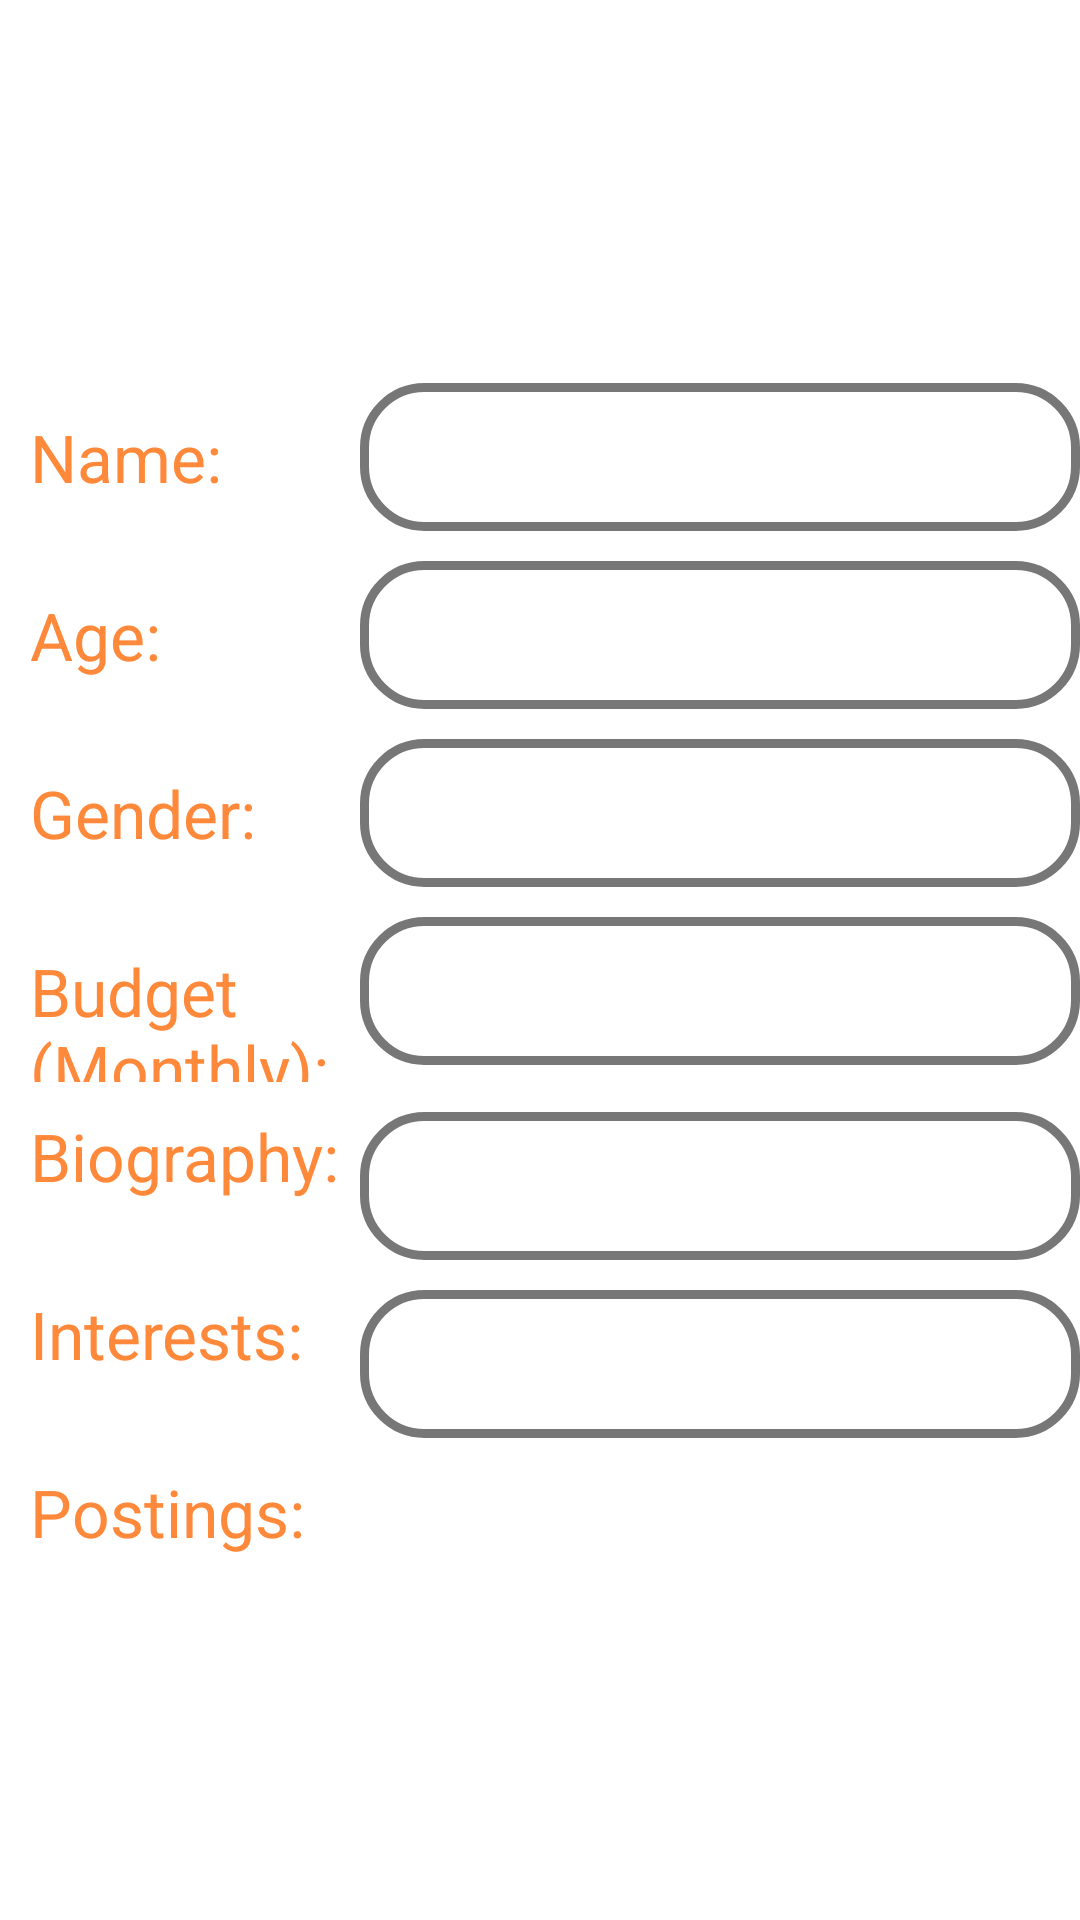

Reconstruct the res/layout file that produces this screen, plus the resources it refers to.
<!-- AndroidManifest.xml: application theme AppTheme -->
<!-- res/layout/public_profile.xml -->
<?xml version="1.0" encoding="utf-8"?>
<LinearLayout xmlns:android="http://schemas.android.com/apk/res/android"
    android:layout_width="match_parent"
    android:layout_height="match_parent"
    android:orientation="vertical"
    android:background="@color/colorPrimaryApp"
    android:focusable="true"
    android:focusableInTouchMode="true">

    <TextView
        android:id="@+id/header"
        android:layout_width="match_parent"
        android:layout_height="wrap_content"
        android:gravity="center_horizontal"
        android:singleLine="true"
        android:textAppearance="@style/TextAppearance.AppCompat.Large"
        android:textSize="36sp"
        android:textStyle="bold"
        android:textColor="@color/colorYellow"
        android:layout_marginBottom="50dp"/>


    <androidx.core.widget.NestedScrollView
        android:id="@+id/nestedscroll"
        android:layout_width="match_parent"
        android:layout_height="match_parent"
        android:fillViewport="true">

        <LinearLayout
            android:layout_width="match_parent"
            android:layout_height="wrap_content"
            android:layout_weight="1"
            android:orientation="vertical">

            <TextView
                android:id="@+id/match"
                android:layout_width="match_parent"
                android:layout_height="wrap_content"
                android:paddingLeft="10dp"
                android:textAppearance="@style/TextAppearance.AppCompat.Large"
                android:textColor="@color/colorYellow"/>

            <LinearLayout
                android:id="@+id/nameLayout"
                android:layout_width="match_parent"
                android:layout_height="wrap_content"
                android:orientation="horizontal">

                <TextView
                    android:id="@+id/namePrompt"
                    android:layout_width="match_parent"
                    android:layout_height="wrap_content"
                    android:layout_weight="2"
                    android:gravity="bottom|left"
                    android:paddingLeft="10dp"
                    android:text="@string/name_prompt"
                    android:textAppearance="@style/TextAppearance.AppCompat.Large"
                    android:textColor="@color/colorYellow" />

                <TextView
                    android:id="@+id/name"
                    android:layout_width="match_parent"
                    android:layout_height="wrap_content"
                    android:layout_weight="1"
                    android:background="@drawable/login_inputbox"
                    android:gravity="bottom|left"
                    android:singleLine="true"
                    android:textAppearance="@style/TextAppearance.AppCompat.Large"
                    android:textColor="@color/colorGrey" />

            </LinearLayout>

            <LinearLayout
                android:id="@+id/ageLayout"
                android:layout_width="match_parent"
                android:layout_height="wrap_content"
                android:orientation="horizontal"
                android:paddingTop="10dp">

                <TextView
                    android:id="@+id/agePrompt"
                    android:layout_width="match_parent"
                    android:layout_height="wrap_content"
                    android:layout_weight="2"
                    android:gravity="center_horizontal|left"
                    android:paddingLeft="10dp"
                    android:text="@string/age_prompt"
                    android:textAppearance="@style/TextAppearance.AppCompat.Large"
                    android:textColor="@color/colorYellow" />

                <TextView
                    android:id="@+id/age"
                    android:layout_width="match_parent"
                    android:layout_height="wrap_content"
                    android:layout_weight="1"
                    android:background="@drawable/login_inputbox"
                    android:gravity="bottom|left"
                    android:singleLine="true"
                    android:textAppearance="@style/TextAppearance.AppCompat.Large"
                    android:textColor="@color/colorGrey" />

            </LinearLayout>

            <LinearLayout
                android:id="@+id/genderLayout"
                android:layout_width="match_parent"
                android:layout_height="wrap_content"
                android:orientation="horizontal"
                android:paddingTop="10dp">

                <TextView
                    android:id="@+id/genderPrompt"
                    android:layout_width="match_parent"
                    android:layout_height="wrap_content"
                    android:layout_weight="2"
                    android:gravity="bottom|left"
                    android:paddingLeft="10dp"
                    android:text="@string/gender_prompt"
                    android:textAppearance="@style/TextAppearance.AppCompat.Large"
                    android:textColor="@color/colorYellow" />

                <TextView
                    android:id="@+id/gender"
                    android:layout_width="match_parent"
                    android:layout_height="wrap_content"
                    android:layout_weight="1"
                    android:background="@drawable/login_inputbox"
                    android:gravity="bottom|left"
                    android:singleLine="true"
                    android:textAppearance="@style/TextAppearance.AppCompat.Large"
                    android:textColor="@color/colorGrey" />

            </LinearLayout>

            <LinearLayout
                android:id="@+id/budgetLayout"
                android:layout_width="match_parent"
                android:layout_height="wrap_content"
                android:orientation="horizontal"
                android:paddingTop="10dp">

                <TextView
                    android:id="@+id/budgetPrompt"
                    android:layout_width="match_parent"
                    android:layout_height="wrap_content"
                    android:layout_weight="2"
                    android:gravity="bottom|left"
                    android:paddingLeft="10dp"
                    android:text="@string/budget_prompt"
                    android:textAppearance="@style/TextAppearance.AppCompat.Large"
                    android:textColor="@color/colorYellow" />

                <TextView
                    android:id="@+id/budget"
                    android:layout_width="match_parent"
                    android:layout_height="wrap_content"
                    android:layout_weight="1"
                    android:background="@drawable/login_inputbox"
                    android:gravity="bottom|left"
                    android:singleLine="true"
                    android:textAppearance="@style/TextAppearance.AppCompat.Large"
                    android:textColor="@color/colorGrey" />

            </LinearLayout>

            <LinearLayout
                android:id="@+id/bioLayout"
                android:layout_width="match_parent"
                android:layout_height="wrap_content"
                android:orientation="horizontal"
                android:paddingTop="10dp">

                <TextView
                    android:id="@+id/bioPrompt"
                    android:layout_width="match_parent"
                    android:layout_height="wrap_content"
                    android:layout_gravity="clip_vertical"
                    android:layout_weight="2"
                    android:gravity="bottom|left"
                    android:paddingLeft="10dp"
                    android:text="@string/biography_prompt"
                    android:textAppearance="@style/TextAppearance.AppCompat.Large"
                    android:textColor="@color/colorYellow" />

                <TextView
                    android:id="@+id/bio"
                    android:layout_width="match_parent"
                    android:layout_height="wrap_content"
                    android:layout_weight="1"
                    android:background="@drawable/login_inputbox"
                    android:gravity="top"
                    android:scrollbars="vertical"
                    android:singleLine="false"
                    android:textAppearance="@style/TextAppearance.AppCompat.Large"
                    android:textColor="@color/colorGrey"
                    android:verticalScrollbarPosition="right" />

            </LinearLayout>

            <LinearLayout
                android:id="@+id/interestLayout"
                android:layout_width="match_parent"
                android:layout_height="wrap_content"
                android:orientation="horizontal"
                android:paddingTop="10dp">

                <TextView
                    android:id="@+id/interestsPrompt"
                    android:layout_width="match_parent"
                    android:layout_height="wrap_content"
                    android:layout_gravity="clip_vertical"
                    android:layout_weight="2"
                    android:gravity="bottom|left"
                    android:paddingLeft="10dp"
                    android:text="@string/interest_prompt"
                    android:textAppearance="@style/TextAppearance.AppCompat.Large"
                    android:textColor="@color/colorYellow" />

                <TextView
                    android:id="@+id/interests"
                    android:layout_width="match_parent"
                    android:layout_height="wrap_content"
                    android:layout_weight="1"
                    android:background="@drawable/login_inputbox"
                    android:gravity="top"
                    android:singleLine="false"
                    android:textAppearance="@style/TextAppearance.AppCompat.Large"
                    android:textColor="@color/colorGrey" />

            </LinearLayout>

            <LinearLayout
                android:id="@+id/postingLayout"
                android:layout_width="match_parent"
                android:layout_height="wrap_content"
                android:orientation="horizontal"
                android:paddingTop="10dp">

                <TextView
                    android:id="@+id/postingsPrompt"

                    android:layout_width="match_parent"
                    android:layout_height="wrap_content"
                    android:layout_gravity="clip_vertical"
                    android:layout_weight="2"
                    android:gravity="bottom|left"
                    android:paddingLeft="10dp"
                    android:text="@string/posting_prompt"
                    android:textAppearance="@style/TextAppearance.AppCompat.Large"
                    android:textColor="@color/colorYellow" />

                <ListView
                    android:id="@+id/postingList"
                    android:layout_width="match_parent"
                    android:layout_height="400dp"
                    android:layout_weight="1" />

            </LinearLayout>

        </LinearLayout>

    </androidx.core.widget.NestedScrollView>




</LinearLayout>
<!-- resources referenced by this layout -->
<resources>
  <color name="colorGrey">#777777</color>
  <color name="colorPrimaryApp">#FFFFFF</color>
  <color name="colorYellow">#FF893B</color>
  <!-- drawable login_inputbox (drawable) -->
  <?xml version="1.0" encoding="utf-8"?>
  <shape xmlns:android="http://schemas.android.com/apk/res/android" android:shape="rectangle">
      <corners android:radius="20dp"/>
      <padding android:left="10dp" android:right="10dp" android:top="10dp" android:bottom="10dp"/>
      <stroke android:width="3dp" android:color="@color/colorGrey"/>
  </shape>
  <string name="age_prompt">Age:</string>
  <string name="biography_prompt">Biography:</string>
  <string name="budget_prompt">Budget (Monthly):</string>
  <string name="gender_prompt">Gender:</string>
  <string name="interest_prompt">Interests:</string>
  <string name="name_prompt">Name:</string>
  <string name="posting_prompt">Postings:</string>
  <style name="AppTheme" parent="Theme.AppCompat.Light.NoActionBar">
          
          <item name="colorPrimary">@color/colorPrimary</item>
          <item name="colorPrimaryDark">@color/colorPrimaryApp</item>
          <item name="colorAccent">@color/colorAccent</item>
      </style>
  <color name="colorPrimary">#6200EE</color>
  <color name="colorAccent">#03DAC5</color>
</resources>
